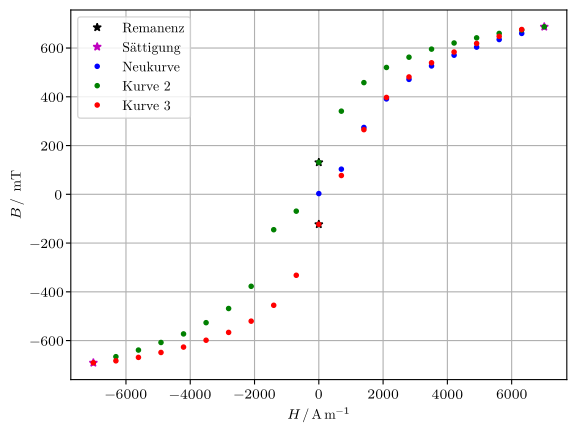

The script that saved this image:
import matplotlib as mpl
mpl.use('pgf')
import matplotlib.pyplot as plt
import numpy as np 
mpl.rcParams.update({
'font.family': 'serif',
'text.usetex': True,
'pgf.rcfonts': False,
'pgf.texsystem': 'lualatex',
'pgf.preamble': r'\usepackage{unicode-math}\usepackage{siunitx}',
})

#Einfügen der Daten
B=np.array([3, 104, 276, 394, 475, 531, 576, 610, 642, 668, 696, 682, 667, 648, 626, 600, 566, 523, 460, 342, 131, -70, -147, -380, -472, -531, -578, -614, -646, -674, -700, -691, -676, -655, -632, -603, -570, -523, -457, -333, -123, 78, 267, 400, 485, 544, 589, 625, 655, 684, 715])
I=np.array([0,1,2,3,4,5,6,7,8,9,10,9,8,7,6,5,4,3,2,1,0,-1,-2,-3,-4,-5,-6,-7,-8,-9,-10,-9,-8,-7,-6,-5,-4,-3,-2,-1,0,1,2,3,4,5,6,7,8,9,10])

#magnetische Feldstärke der Spule nach Formel (5) bestimmen
my_0=4*np.pi*10**(-7)
n=595
r=0.135
H_Faktor=n*(2*np.pi*r)**(-1)
H_Spule=H_Faktor * I

B_Magnetisierung=(B*10**(-3)*(my_0)**(-1)-H_Spule)*my_0*10**3 


#Remanenz:
plt.plot(H_Spule[20:21],B_Magnetisierung[20:21],'k*',label='Remanenz')
plt.plot(H_Spule[40:41],B_Magnetisierung[40:41],'k*')

#Sättigung
plt.plot(H_Spule[10:11],B_Magnetisierung[10:11],'m*',label='Sättigung')
plt.plot(H_Spule[30:31],B_Magnetisierung[30:31],'m*')

#Koerzitivkraft:
#plt.plot(H_Spule[20:21],B_Magnetisierung[20:21],'y*',label='Koerzitivkraft')
#print(H_Spule[20:21], B_Magnetisierung[220:21])

#Neukurve:
plt.plot(H_Spule[0:10], B_Magnetisierung[0:10], 'b.', label = 'Neukurve')

#Kurvenverlauf 2:
plt.plot(H_Spule[10:30], B_Magnetisierung[10:30], 'g.', label = 'Kurve 2')

#Kurvenverlauf 3:
plt.plot(H_Spule[30:50], B_Magnetisierung[30:50], 'r.', label = 'Kurve 3')


plt.xlabel(r'$H\,/\,\si{\ampere\per\meter}$')
plt.ylabel(r'$B\,/\,$ mT')
plt.grid()
plt.legend()
plt.savefig("Hysteresekurve.pdf")